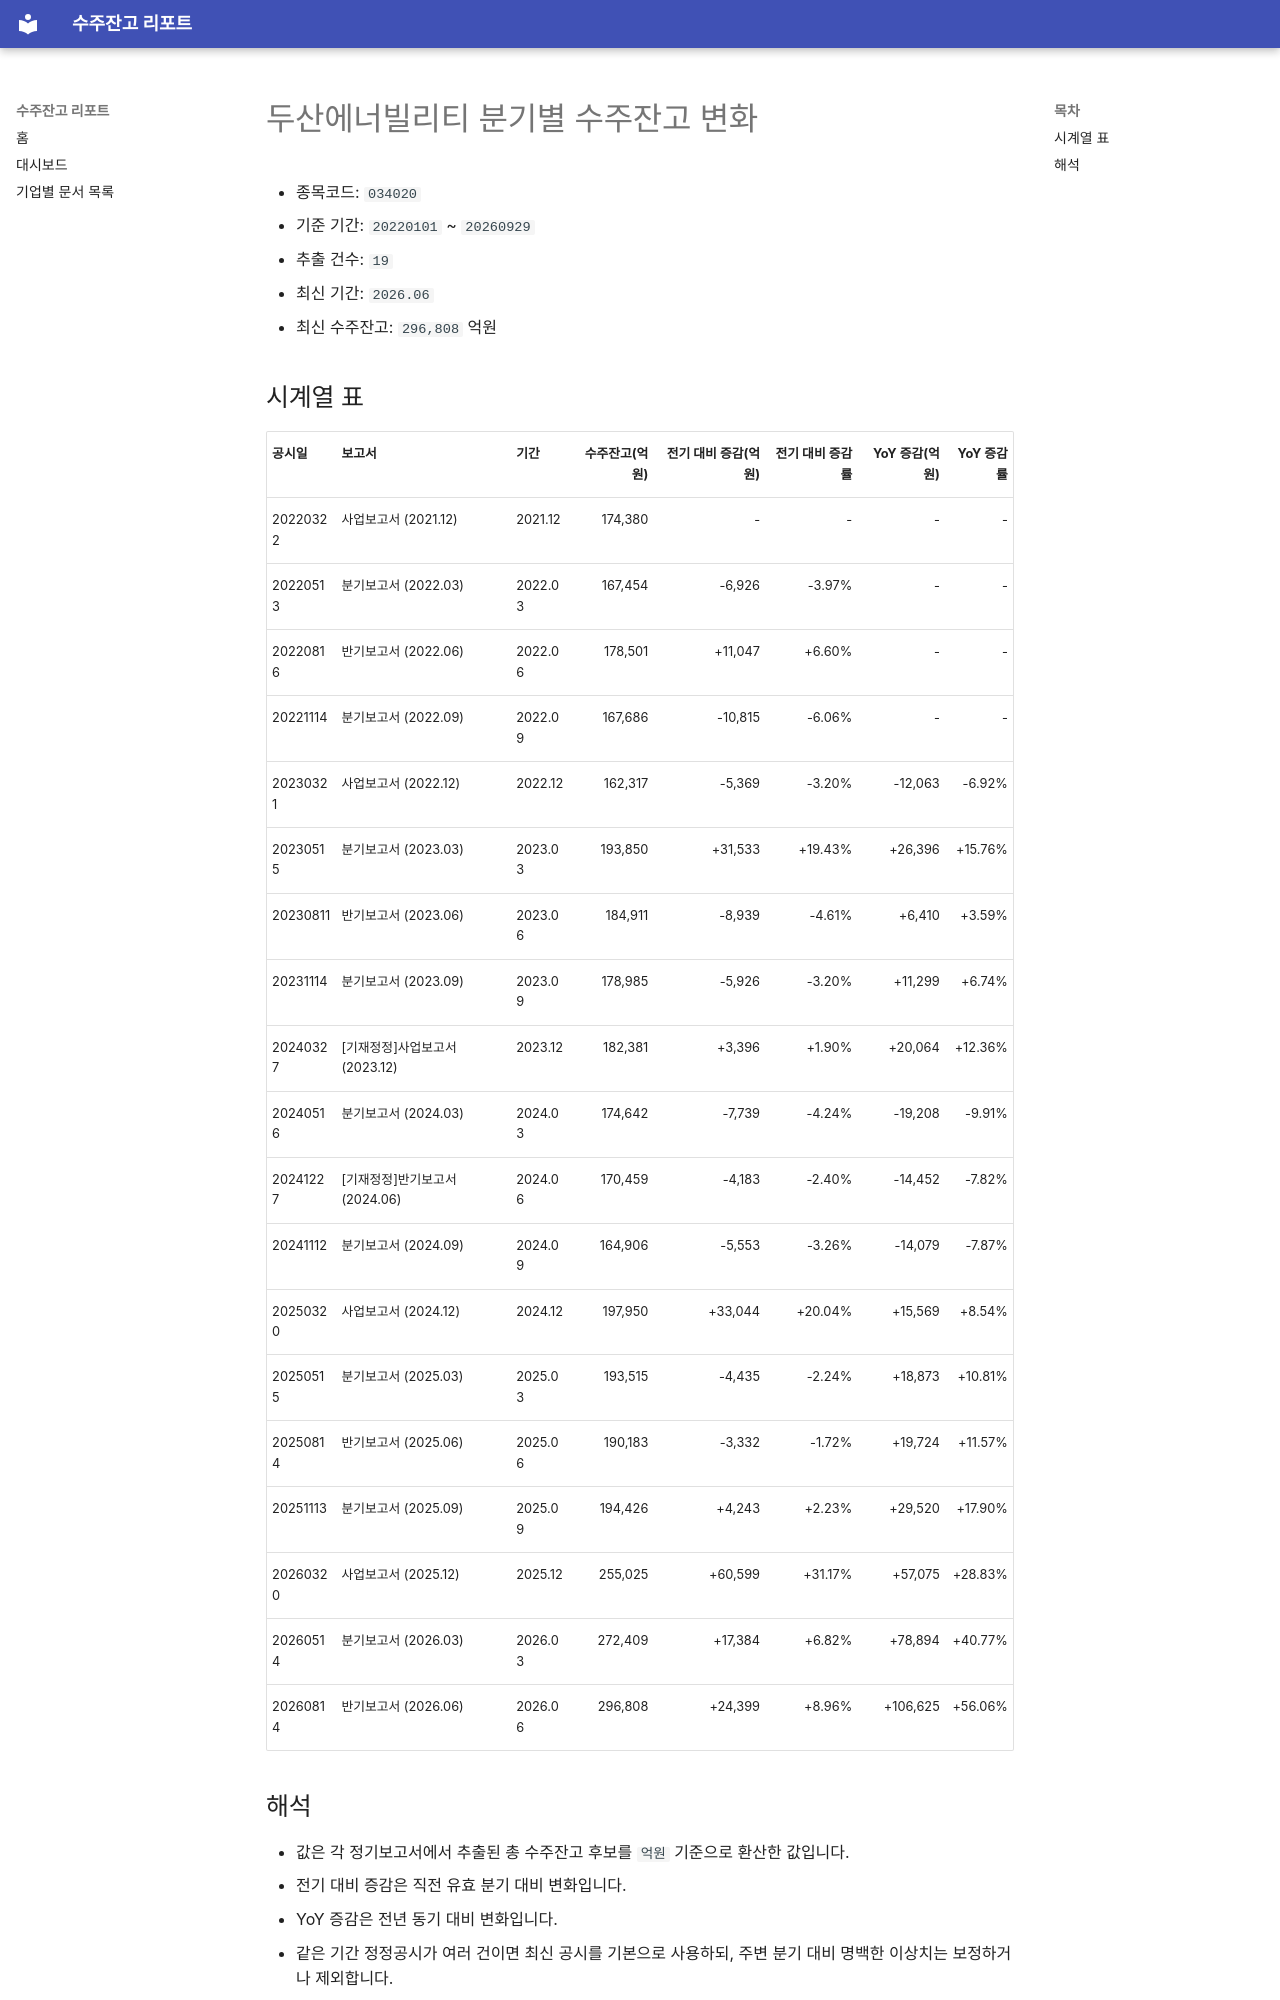

repository: agent-jaden/order-backlog-dashboard · page: companies/두산에너빌리티_수주잔고(034020)/index.html · generator: mkdocs

# 두산에너빌리티 분기별 수주잔고 변화

- 종목코드: `034020`
- 기준 기간: `20220101` ~ `20260929`
- 추출 건수: `19`
- 최신 기간: `2026.06`
- 최신 수주잔고: `296,808` 억원

## 시계열 표

| 공시일 | 보고서 | 기간 | 수주잔고(억원) | 전기 대비 증감(억원) | 전기 대비 증감률 | YoY 증감(억원) | YoY 증감률 |
| --- | --- | --- | ---: | ---: | ---: | ---: | ---: |
| 20220322 | 사업보고서 (2021.12) | 2021.12 | 174,380 | - | - | - | - |
| 20220513 | 분기보고서 (2022.03) | 2022.03 | 167,454 | -6,926 | -3.97% | - | - |
| 20220816 | 반기보고서 (2022.06) | 2022.06 | 178,501 | +11,047 | +6.60% | - | - |
| 20221114 | 분기보고서 (2022.09) | 2022.09 | 167,686 | -10,815 | -6.06% | - | - |
| 20230321 | 사업보고서 (2022.12) | 2022.12 | 162,317 | -5,369 | -3.20% | -12,063 | -6.92% |
| 20230515 | 분기보고서 (2023.03) | 2023.03 | 193,850 | +31,533 | +19.43% | +26,396 | +15.76% |
| 20230811 | 반기보고서 (2023.06) | 2023.06 | 184,911 | -8,939 | -4.61% | +6,410 | +3.59% |
| 20231114 | 분기보고서 (2023.09) | 2023.09 | 178,985 | -5,926 | -3.20% | +11,299 | +6.74% |
| 20240327 | [기재정정]사업보고서 (2023.12) | 2023.12 | 182,381 | +3,396 | +1.90% | +20,064 | +12.36% |
| 20240516 | 분기보고서 (2024.03) | 2024.03 | 174,642 | -7,739 | -4.24% | -19,208 | -9.91% |
| 20241227 | [기재정정]반기보고서 (2024.06) | 2024.06 | 170,459 | -4,183 | -2.40% | -14,452 | -7.82% |
| 20241112 | 분기보고서 (2024.09) | 2024.09 | 164,906 | -5,553 | -3.26% | -14,079 | -7.87% |
| 20250320 | 사업보고서 (2024.12) | 2024.12 | 197,950 | +33,044 | +20.04% | +15,569 | +8.54% |
| 20250515 | 분기보고서 (2025.03) | 2025.03 | 193,515 | -4,435 | -2.24% | +18,873 | +10.81% |
| 20250814 | 반기보고서 (2025.06) | 2025.06 | 190,183 | -3,332 | -1.72% | +19,724 | +11.57% |
| 20251113 | 분기보고서 (2025.09) | 2025.09 | 194,426 | +4,243 | +2.23% | +29,520 | +17.90% |
| 20260320 | 사업보고서 (2025.12) | 2025.12 | 255,025 | +60,599 | +31.17% | +57,075 | +28.83% |
| 20260514 | 분기보고서 (2026.03) | 2026.03 | 272,409 | +17,384 | +6.82% | +78,894 | +40.77% |
| 20260814 | 반기보고서 (2026.06) | 2026.06 | 296,808 | +24,399 | +8.96% | +106,625 | +56.06% |
